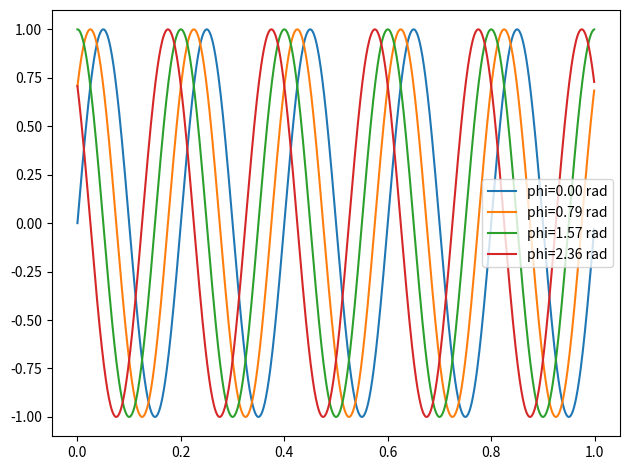
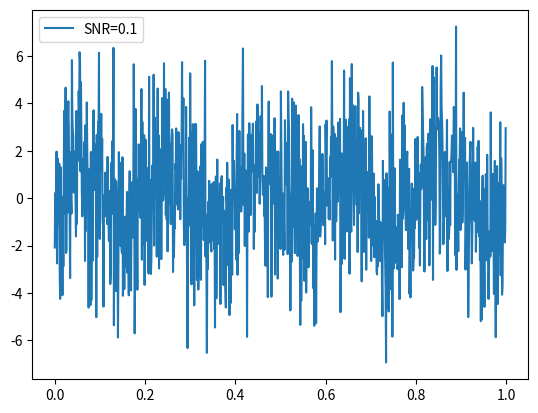
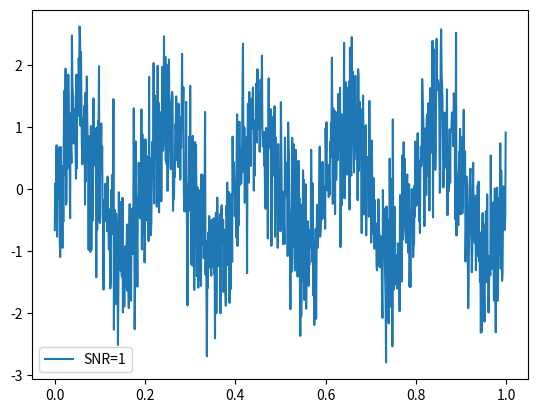
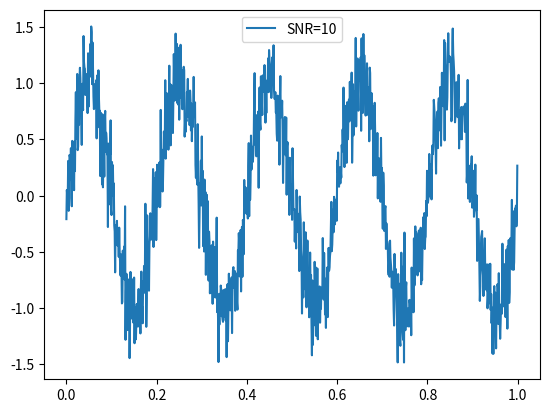
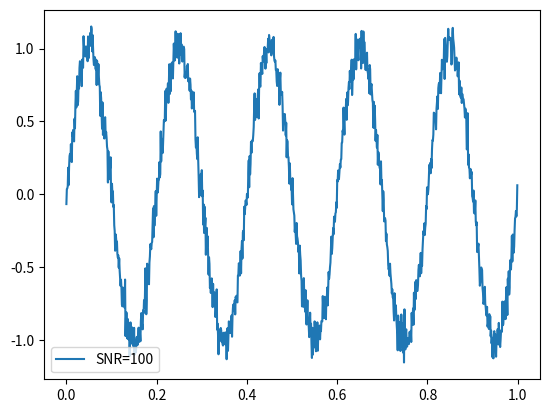

Write Python code to recreate these figures, in order.
import numpy as np
import matplotlib.pyplot as plt

A = 1
f = 5

T = 1
t = np.arange(0, T, 1 / 1000)

faza = [0, np.pi / 4, np.pi / 2, 3 * np.pi / 4]

for phi in faza:
    x = A * np.sin(2 * np.pi * f * t + phi)
    plt.plot(t, x, label=f'phi={phi:.2f} rad')

plt.legend()
plt.tight_layout()
plt.savefig("ex2a.pdf")
plt.show()

x = A * np.sin(2 * np.pi * f * t + faza[0])

z = np.random.normal(0, 1, len(x))
snr_values = [0.1, 1, 10, 100]

for snr in snr_values:
    gamma = np.linalg.norm(x) / (
        np.sqrt(snr) * np.linalg.norm(z)
    )

    y = x + gamma * z
    plt.plot(t, y, label=f'SNR={snr}')
    plt.legend()
    plt.savefig(f"ex2b_snr_{snr}.pdf")
    plt.show()
